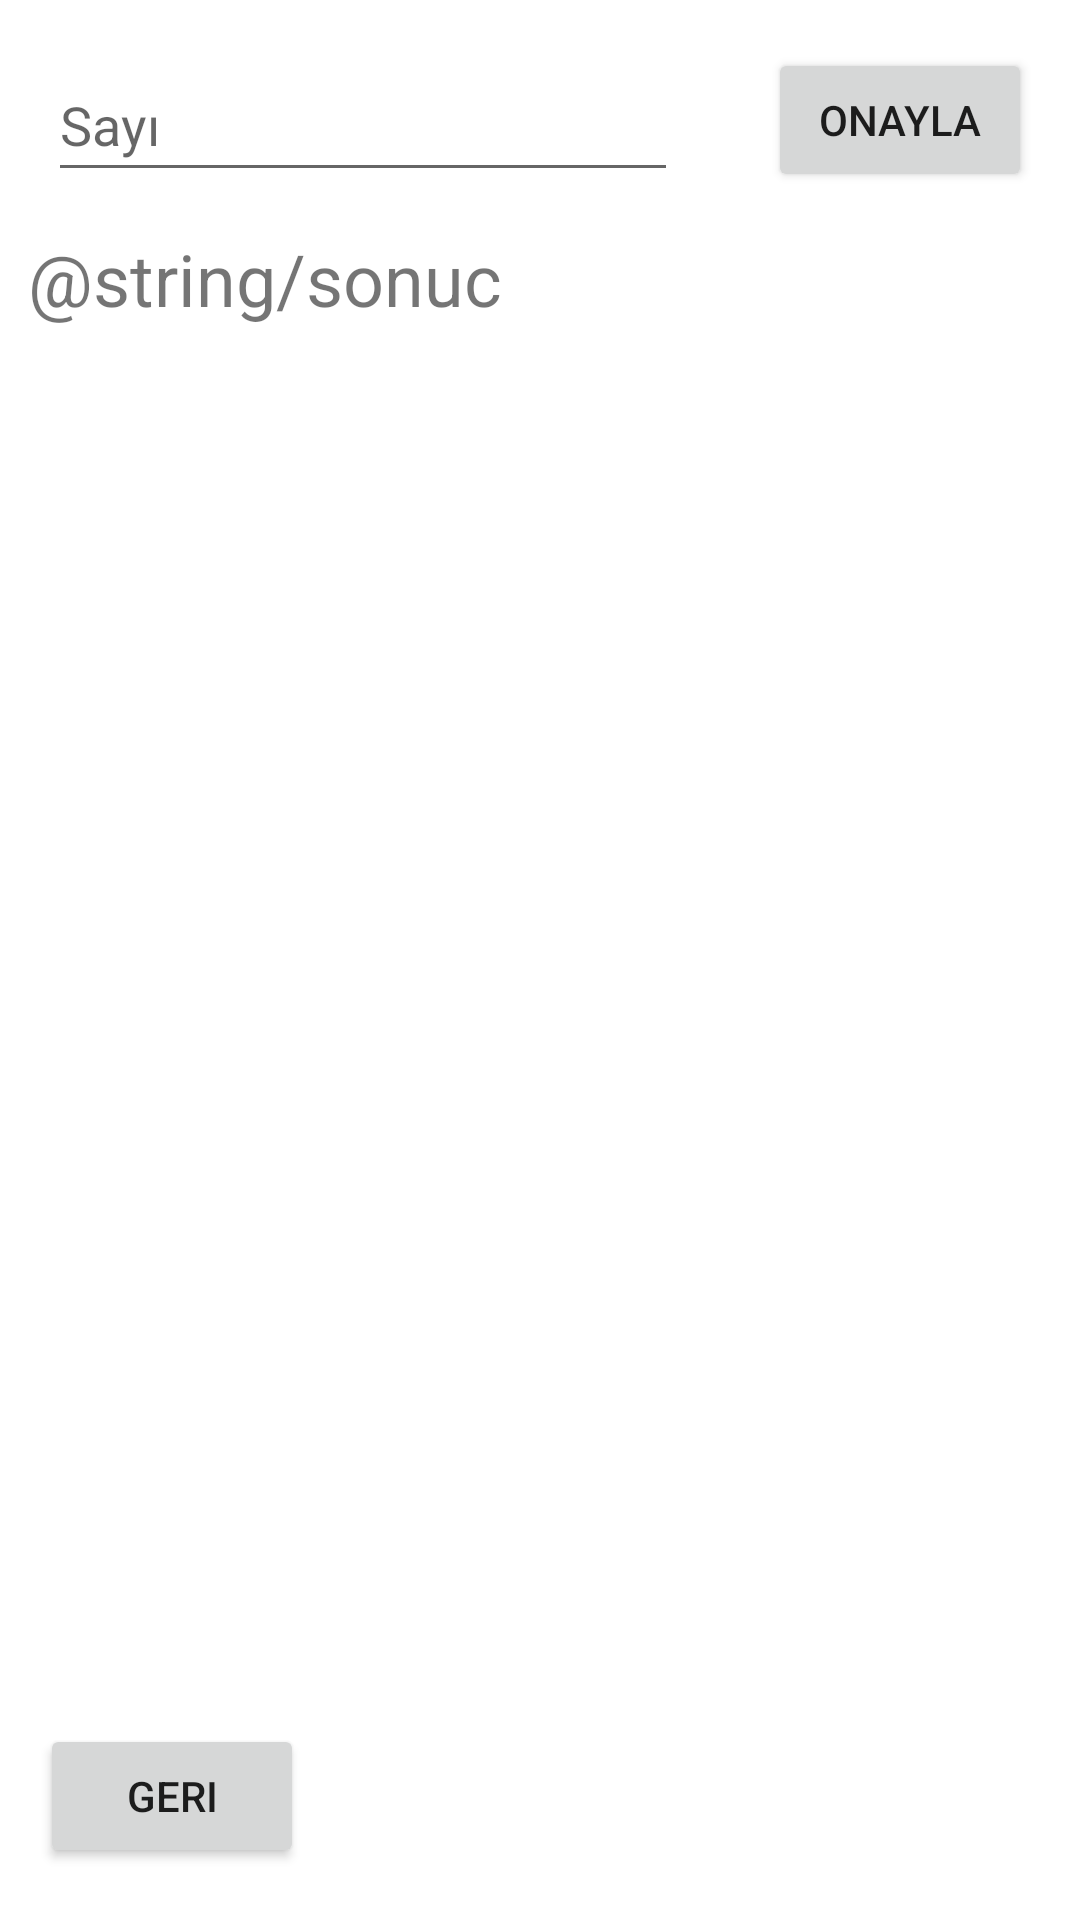

The Android layout XML behind this screen, and the referenced resources:
<!-- AndroidManifest.xml: application theme Theme.KararVeDonguUnite4 -->
<!-- res/layout/uyg10_activity.xml -->
<?xml version="1.0" encoding="utf-8"?>
<androidx.constraintlayout.widget.ConstraintLayout xmlns:android="http://schemas.android.com/apk/res/android"
    xmlns:app="http://schemas.android.com/apk/res-auto"
    xmlns:tools="http://schemas.android.com/tools"
    android:layout_width="match_parent"
    android:layout_height="match_parent">

    <Button
        android:id="@+id/btnBack"
        android:layout_width="wrap_content"
        android:layout_height="wrap_content"
        android:onClick="btnBack"
        android:text="@string/geri"
        app:layout_constraintBottom_toBottomOf="parent"
        app:layout_constraintEnd_toEndOf="parent"
        app:layout_constraintHorizontal_bias="0.049"
        app:layout_constraintStart_toStartOf="parent"
        app:layout_constraintTop_toTopOf="parent"
        app:layout_constraintVertical_bias="0.971" />

    <EditText
        android:id="@+id/txtNumber"
        android:layout_width="wrap_content"
        android:layout_height="wrap_content"
        android:layout_marginStart="16dp"
        android:autofillHints=""
        android:ems="10"
        android:hint="@string/sayi"
        android:inputType="number"
        android:minHeight="48dp"
        app:layout_constraintBottom_toBottomOf="parent"
        app:layout_constraintEnd_toEndOf="parent"
        app:layout_constraintHorizontal_bias="0.0"
        app:layout_constraintStart_toStartOf="parent"
        app:layout_constraintTop_toTopOf="parent"
        app:layout_constraintVertical_bias="0.027" />

    <Button
        android:id="@+id/btnSuccess"
        android:layout_width="wrap_content"
        android:layout_height="wrap_content"
        android:layout_marginEnd="16dp"
        android:onClick="btnSuccess"
        android:text="@string/onayla"
        app:layout_constraintBottom_toBottomOf="parent"
        app:layout_constraintEnd_toEndOf="parent"
        app:layout_constraintHorizontal_bias="1.0"
        app:layout_constraintStart_toEndOf="@+id/txtNumber"
        app:layout_constraintTop_toTopOf="parent"
        app:layout_constraintVertical_bias="0.027" />

    <TextView
        android:id="@+id/txtResult"
        android:layout_width="wrap_content"
        android:layout_height="wrap_content"
        android:text="@string/sonuc"
        android:textSize="24sp"
        app:layout_constraintBottom_toBottomOf="parent"
        app:layout_constraintEnd_toEndOf="parent"
        app:layout_constraintHorizontal_bias="0.047"
        app:layout_constraintStart_toStartOf="parent"
        app:layout_constraintTop_toBottomOf="@+id/txtNumber"
        app:layout_constraintVertical_bias="0.023" />
</androidx.constraintlayout.widget.ConstraintLayout>
<!-- resources referenced by this layout -->
<resources>
  <string name="geri">Geri</string>
  <string name="onayla">Onayla</string>
  <string name="sayi">Sayı</string>
  <style name="Theme.KararVeDonguUnite4" parent="Theme.MaterialComponents.DayNight.DarkActionBar">
          
          <item name="colorPrimary">@color/purple_500</item>
          <item name="colorPrimaryVariant">@color/purple_700</item>
          <item name="colorOnPrimary">@color/white</item>
          
          <item name="colorSecondary">@color/teal_200</item>
          <item name="colorSecondaryVariant">@color/teal_700</item>
          <item name="colorOnSecondary">@color/black</item>
          
          <item name="android:statusBarColor" tools:targetApi="l">?attr/colorPrimaryVariant</item>
          
      </style>
  <!-- not gathered from this repository: default colours our renderer supplied (Android Studio template values) -->
  <color name="purple_500">#FF6200EE</color>
  <color name="purple_700">#FF3700B3</color>
  <color name="teal_200">#FF03DAC5</color>
  <color name="teal_700">#FF018786</color>
  <color name="black">#FF000000</color>
  <color name="white">#FFFFFFFF</color>
</resources>
